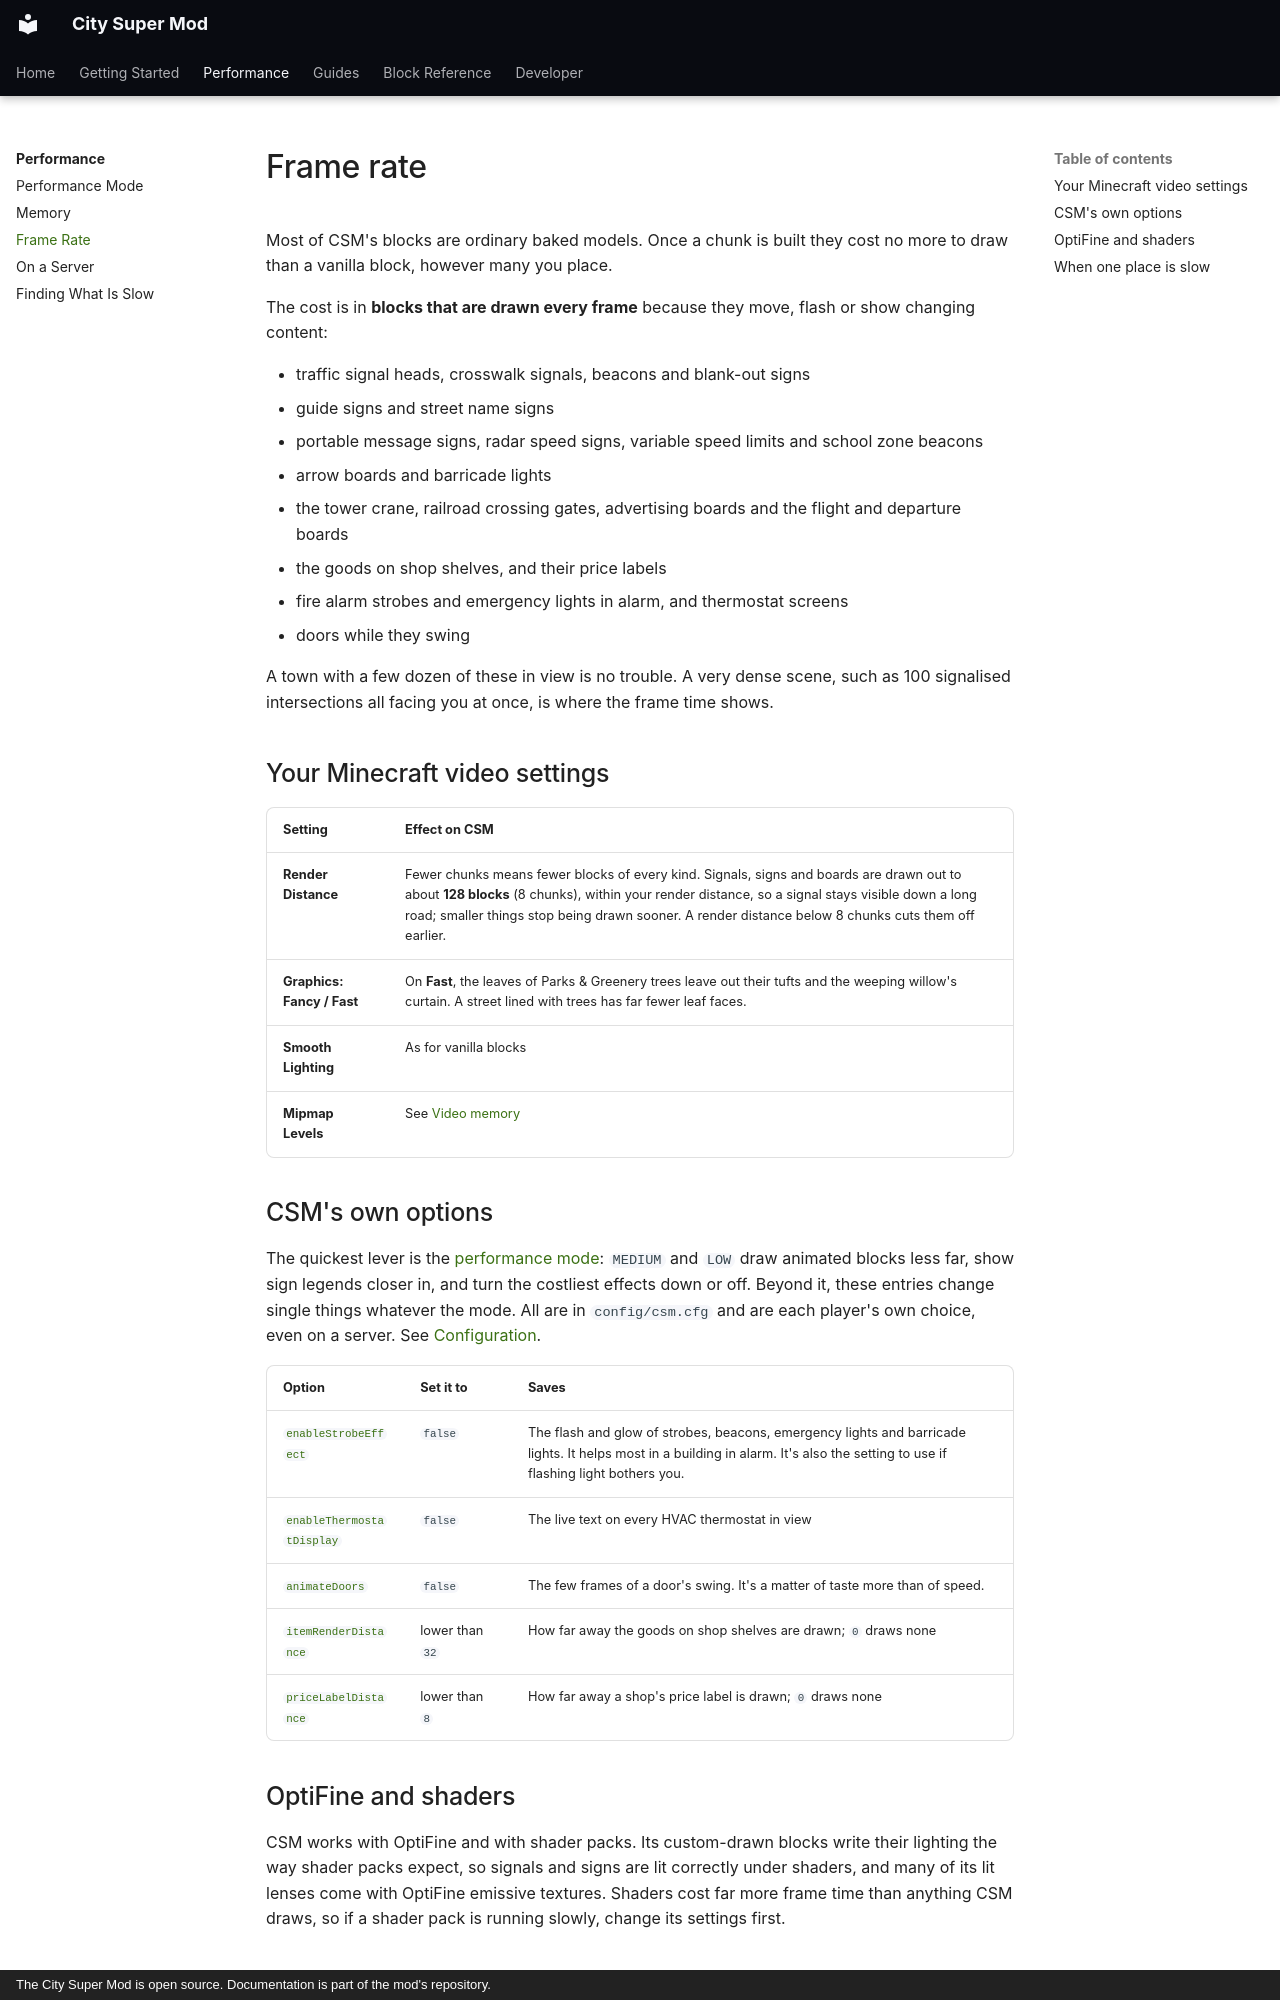

repository: Mica-Technologies/minecraft-city-super-mod · page: performance/frame-rate/index.html · generator: mkdocs · copyright: The City Super Mod is open source. Documentation is part of the mod's repository.

# Frame rate

Most of CSM's blocks are ordinary baked models. Once a chunk is built they cost no more to draw
than a vanilla block, however many you place.

The cost is in **blocks that are drawn every frame** because they move, flash or show changing
content:

- traffic signal heads, crosswalk signals, beacons and blank-out signs
- guide signs and street name signs
- portable message signs, radar speed signs, variable speed limits and school zone beacons
- arrow boards and barricade lights
- the tower crane, railroad crossing gates, advertising boards and the flight and departure boards
- the goods on shop shelves, and their price labels
- fire alarm strobes and emergency lights in alarm, and thermostat screens
- doors while they swing

A town with a few dozen of these in view is no trouble. A very dense scene, such as 100
signalised intersections all facing you at once, is where the frame time shows.

## Your Minecraft video settings

| Setting | Effect on CSM |
|---|---|
| **Render Distance** | Fewer chunks means fewer blocks of every kind. Signals, signs and boards are drawn out to about **128 blocks** (8 chunks), within your render distance, so a signal stays visible down a long road; smaller things stop being drawn sooner. A render distance below 8 chunks cuts them off earlier. |
| **Graphics: Fancy / Fast** | On **Fast**, the leaves of Parks & Greenery trees leave out their tufts and the weeping willow's curtain. A street lined with trees has far fewer leaf faces. |
| **Smooth Lighting** | As for vanilla blocks |
| **Mipmap Levels** | See [Video memory](memory.md#video-memory-vram) |

## CSM's own options

The quickest lever is the [performance mode](performance-mode.md): `MEDIUM` and `LOW` draw
animated blocks less far, show sign legends closer in, and turn the costliest effects down or off.
Beyond it, these entries change single things whatever the mode. All are in `config/csm.cfg` and
are each player's own choice, even on a server. See
[Configuration](../getting-started/configuration.md).

| Option | Set it to | Saves |
|---|---|---|
| [`enableStrobeEffect`](../getting-started/configuration.md#enablestrobeeffect) | `false` | The flash and glow of strobes, beacons, emergency lights and barricade lights. It helps most in a building in alarm. It's also the setting to use if flashing light bothers you. |
| [`enableThermostatDisplay`](../getting-started/configuration.md#enablethermostatdisplay) | `false` | The live text on every HVAC thermostat in view |
| [`animateDoors`](../getting-started/configuration.md#animatedoors) | `false` | The few frames of a door's swing. It's a matter of taste more than of speed. |
| [`itemRenderDistance`](../getting-started/configuration.md#shops) | lower than `32` | How far away the goods on shop shelves are drawn; `0` draws none |
| [`priceLabelDistance`](../getting-started/configuration.md#shops) | lower than `8` | How far away a shop's price label is drawn; `0` draws none |
